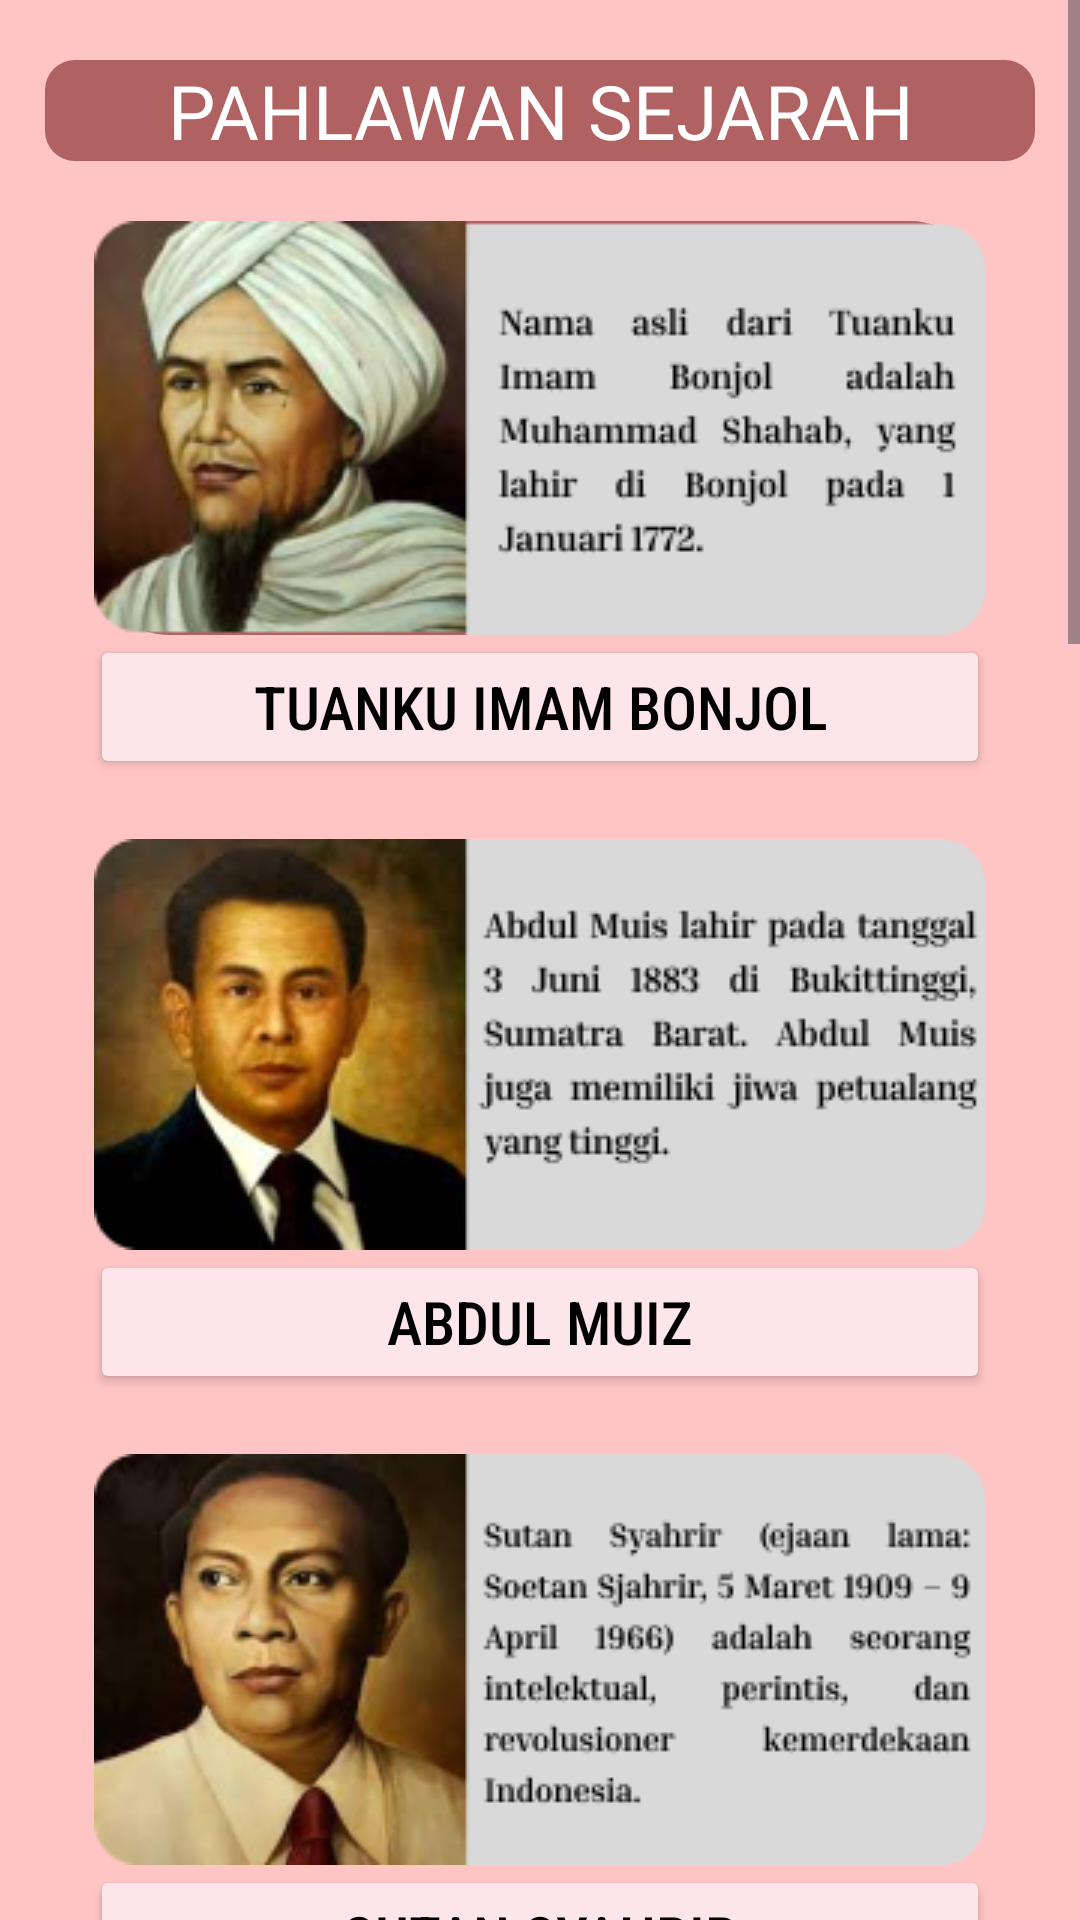

Android layout source for this screen:
<!-- AndroidManifest.xml: application theme Theme.AplikasiPahlawanSejarahSumateraBarat -->
<!-- res/layout/activity_pahlawan.xml -->
<?xml version="1.0" encoding="utf-8"?>
<ScrollView xmlns:android="http://schemas.android.com/apk/res/android"
    xmlns:app="http://schemas.android.com/apk/res-auto"
    xmlns:tools="http://schemas.android.com/tools"
    android:layout_width="match_parent"
    android:layout_height="match_parent"
    android:background="@color/pink"
    tools:context=".pahlawan">

    <RelativeLayout
        android:layout_width="match_parent"
        android:layout_height="wrap_content">

        <TextView
            android:id="@+id/pahlawan_txt1"
            android:layout_width="330dp"
            android:layout_height="wrap_content"
            android:text="PAHLAWAN SEJARAH"
            android:textSize="25dp"
            android:background="@drawable/background_header"
            android:layout_centerHorizontal="true"
            android:gravity="center_horizontal"
            android:textColor="@color/white"
            android:fontFamily="@font/lemon_days"
            android:layout_marginTop="20dp" />

        <ImageView
            android:id="@+id/pahlawan_gambar1"
            android:layout_width="wrap_content"
            android:layout_height="wrap_content"
            android:layout_below="@+id/pahlawan_txt1"
            android:layout_centerHorizontal="true"
            android:layout_marginTop="20dp"
            android:background="@drawable/button_shape"
            android:src="@drawable/tuankuib"
            tools:ignore="SpeakableTextPresentCheck"/>

        <Button
            android:id="@+id/pahlawan_txt2"
            android:layout_width="300dp"
            android:layout_height="wrap_content"
            android:layout_below="@+id/pahlawan_gambar1"
            android:text="TUANKU IMAM BONJOL"
            android:textSize="20dp"
            android:textColor="@color/black"
            android:backgroundTint="@color/merahjambu"
            android:fontFamily="sans-serif-condensed-medium"
            android:layout_centerHorizontal="true"/>

        <ImageView
            android:id="@+id/pahlawan_gambar2"
            android:layout_width="wrap_content"
            android:layout_height="wrap_content"
            android:layout_below="@+id/pahlawan_txt2"
            android:layout_centerHorizontal="true"
            android:layout_marginTop="20dp"
            android:background="@drawable/button_shape"
            android:src="@drawable/abdulmuiz"
            tools:ignore="SpeakableTextPresentCheck"/>

        <Button
            android:id="@+id/pahlawan_txt3"
            android:layout_width="300dp"
            android:layout_height="wrap_content"
            android:layout_below="@id/pahlawan_gambar2"
            android:text="ABDUL MUIZ"
            android:textSize="20dp"
            android:textColor="@color/black"
            android:backgroundTint="@color/merahjambu"
            android:fontFamily="sans-serif-condensed-medium"
            android:layout_centerHorizontal="true"/>

        <ImageView
            android:id="@+id/pahlawan_gambar3"
            android:layout_width="wrap_content"
            android:layout_height="wrap_content"
            android:layout_below="@+id/pahlawan_txt3"
            android:layout_centerHorizontal="true"
            android:layout_marginTop="20dp"
            android:background="@drawable/button_shape"
            android:src="@drawable/sutansyahrir"
            tools:ignore="SpeakableTextPresentCheck"/>

        <Button
            android:id="@+id/pahlawan_txt4"
            android:layout_width="300dp"
            android:layout_height="wrap_content"
            android:layout_below="@id/pahlawan_gambar3"
            android:layout_centerHorizontal="true"
            android:backgroundTint="@color/merahjambu"
            android:fontFamily="sans-serif-condensed-medium"
            android:text="SUTAN SYAHRIR"
            android:textColor="@color/black"
            android:textSize="20dp" />

        <ImageView
            android:id="@+id/pahlawan_gambar4"
            android:layout_width="wrap_content"
            android:layout_height="wrap_content"
            android:layout_below="@+id/pahlawan_txt4"
            android:layout_centerHorizontal="true"
            android:layout_marginTop="20dp"
            android:background="@drawable/button_shape"
            android:src="@drawable/hagussalim"
            tools:ignore="SpeakableTextPresentCheck"/>

        <Button
            android:id="@+id/pahlawan_txt5"
            android:layout_width="300dp"
            android:layout_height="wrap_content"
            android:layout_below="@id/pahlawan_gambar4"
            android:layout_centerHorizontal="true"
            android:backgroundTint="@color/merahjambu"
            android:fontFamily="sans-serif-condensed-medium"
            android:text="HAJI AGUS SALIM"
            android:textColor="@color/black"
            android:textSize="20dp"
            tools:ignore="DuplicateClickableBoundsCheck" />

        <ImageView
            android:id="@+id/pahlawan_gambar5"
            android:layout_width="wrap_content"
            android:layout_height="wrap_content"
            android:layout_below="@+id/pahlawan_txt5"
            android:layout_centerHorizontal="true"
            android:layout_marginTop="20dp"
            android:background="@drawable/button_shape"
            android:src="@drawable/buyahamka"
            tools:ignore="SpeakableTextPresentCheck"/>

        <Button
            android:id="@+id/pahlawan_txt6"
            android:layout_width="300dp"
            android:layout_height="wrap_content"
            android:layout_below="@id/pahlawan_gambar5"
            android:text="BUYA HAMKA"
            android:textSize="20dp"
            android:textColor="@color/black"
            android:backgroundTint="@color/merahjambu"
            android:fontFamily="sans-serif-condensed-medium"
            android:layout_centerHorizontal="true"/>

        <ImageView
            android:id="@+id/pahlawan_gambar6"
            android:layout_width="wrap_content"
            android:layout_height="wrap_content"
            android:layout_below="@+id/pahlawan_txt6"
            android:layout_centerHorizontal="true"
            android:layout_marginTop="20dp"
            android:background="@drawable/button_shape"
            android:src="@drawable/bagindoazizchan"
            tools:ignore="SpeakableTextPresentCheck"/>

        <Button
            android:id="@+id/pahlawan_txt7"
            android:layout_width="300dp"
            android:layout_height="wrap_content"
            android:layout_below="@id/pahlawan_gambar6"
            android:layout_centerHorizontal="true"
            android:backgroundTint="@color/merahjambu"
            android:fontFamily="sans-serif-condensed-medium"
            android:text="BAGINDO AZIZ CHAN"
            android:textColor="@color/black"
            android:textSize="20dp"/>

        <ImageView
            android:id="@+id/pahlawan_gambar7"
            android:layout_width="wrap_content"
            android:layout_height="wrap_content"
            android:layout_below="@+id/pahlawan_txt7"
            android:layout_centerHorizontal="true"
            android:layout_marginTop="20dp"
            android:background="@drawable/button_shape"
            android:src="@drawable/mohhatta"
            tools:ignore="SpeakableTextPresentCheck"/>

        <Button
            android:id="@+id/pahlawan_txt8"
            android:layout_width="300dp"
            android:layout_height="wrap_content"
            android:layout_below="@id/pahlawan_gambar7"
            android:text="MOHAMMAD HATTA"
            android:textSize="20dp"
            android:textColor="@color/black"
            android:backgroundTint="@color/merahjambu"
            android:fontFamily="sans-serif-condensed-medium"
            android:layout_centerHorizontal="true"/>

        <ImageView
            android:id="@+id/pahlawan_gambar8"
            android:layout_width="wrap_content"
            android:layout_height="wrap_content"
            android:layout_below="@+id/pahlawan_txt8"
            android:layout_centerHorizontal="true"
            android:layout_marginTop="20dp"
            android:background="@drawable/button_shape"
            android:src="@drawable/mohyamin"
            tools:ignore="SpeakableTextPresentCheck"/>

        <Button
            android:id="@+id/pahlawan_txt9"
            android:layout_width="300dp"
            android:layout_height="wrap_content"
            android:layout_below="@id/pahlawan_gambar8"
            android:text="MOHAMMAD YAMIN"
            android:textSize="20dp"
            android:textColor="@color/black"
            android:backgroundTint="@color/merahjambu"
            android:fontFamily="sans-serif-condensed-medium"
            android:layout_centerHorizontal="true"/>

        <ImageView
            android:id="@+id/pahlawan_gambar9"
            android:layout_width="wrap_content"
            android:layout_height="wrap_content"
            android:layout_below="@+id/pahlawan_txt9"
            android:layout_centerHorizontal="true"
            android:layout_marginTop="20dp"
            android:background="@drawable/button_shape"
            android:src="@drawable/ilyasyakoub"
            tools:ignore="SpeakableTextPresentCheck"/>

        <Button
            android:id="@+id/pahlawan_txt10"
            android:layout_width="300dp"
            android:layout_height="wrap_content"
            android:layout_below="@id/pahlawan_gambar9"
            android:text="ILYAS YAKOUB"
            android:textSize="20dp"
            android:textColor="@color/black"
            android:backgroundTint="@color/merahjambu"
            android:fontFamily="sans-serif-condensed-medium"
            android:layout_centerHorizontal="true"/>

    </RelativeLayout>
</ScrollView>
<!-- resources referenced by this layout -->
<resources>
  <color name="black">#FF000000</color>
  <color name="merahjambu">#FDE5EC</color>
  <color name="pink">#FFC5C5</color>
  <color name="white">#FFFFFFFF</color>
  <!-- drawable abdulmuiz: png bitmap (drawable, 39515 bytes) -->
  <!-- drawable background_header (drawable) -->
  <?xml version="1.0" encoding="utf-8"?>
  <shape android:shape="rectangle" xmlns:android="http://schemas.android.com/apk/res/android">
  <solid android:color="@color/pekatpink"/>
      <corners android:radius="10dp"/>
  </shape>
  <!-- drawable bagindoazizchan: png bitmap (drawable, 47992 bytes) -->
  <!-- drawable button_shape (drawable) -->
  <?xml version="1.0" encoding="utf-8"?>
  <shape android:shape="rectangle" xmlns:android="http://schemas.android.com/apk/res/android">
  
      <solid android:color="@color/pekatpink"/>
      <corners android:radius="25dp"/>
  </shape>
  <!-- drawable buyahamka: png bitmap (drawable, 35368 bytes) -->
  <!-- drawable hagussalim: png bitmap (drawable, 45015 bytes) -->
  <!-- drawable ilyasyakoub: png bitmap (drawable, 38357 bytes) -->
  <!-- drawable mohhatta: png bitmap (drawable, 27197 bytes) -->
  <!-- drawable mohyamin: png bitmap (drawable, 35975 bytes) -->
  <!-- drawable sutansyahrir: png bitmap (drawable, 39352 bytes) -->
  <!-- drawable tuankuib: png bitmap (drawable, 43927 bytes) -->
  <style name="Theme.AplikasiPahlawanSejarahSumateraBarat" parent="Base.Theme.AplikasiPahlawanSejarahSumateraBarat" />
  <color name="pekatpink">#B06161</color>
  <style name="Base.Theme.AplikasiPahlawanSejarahSumateraBarat" parent="Theme.Material3.DayNight.NoActionBar">
          
          
      </style>
</resources>
